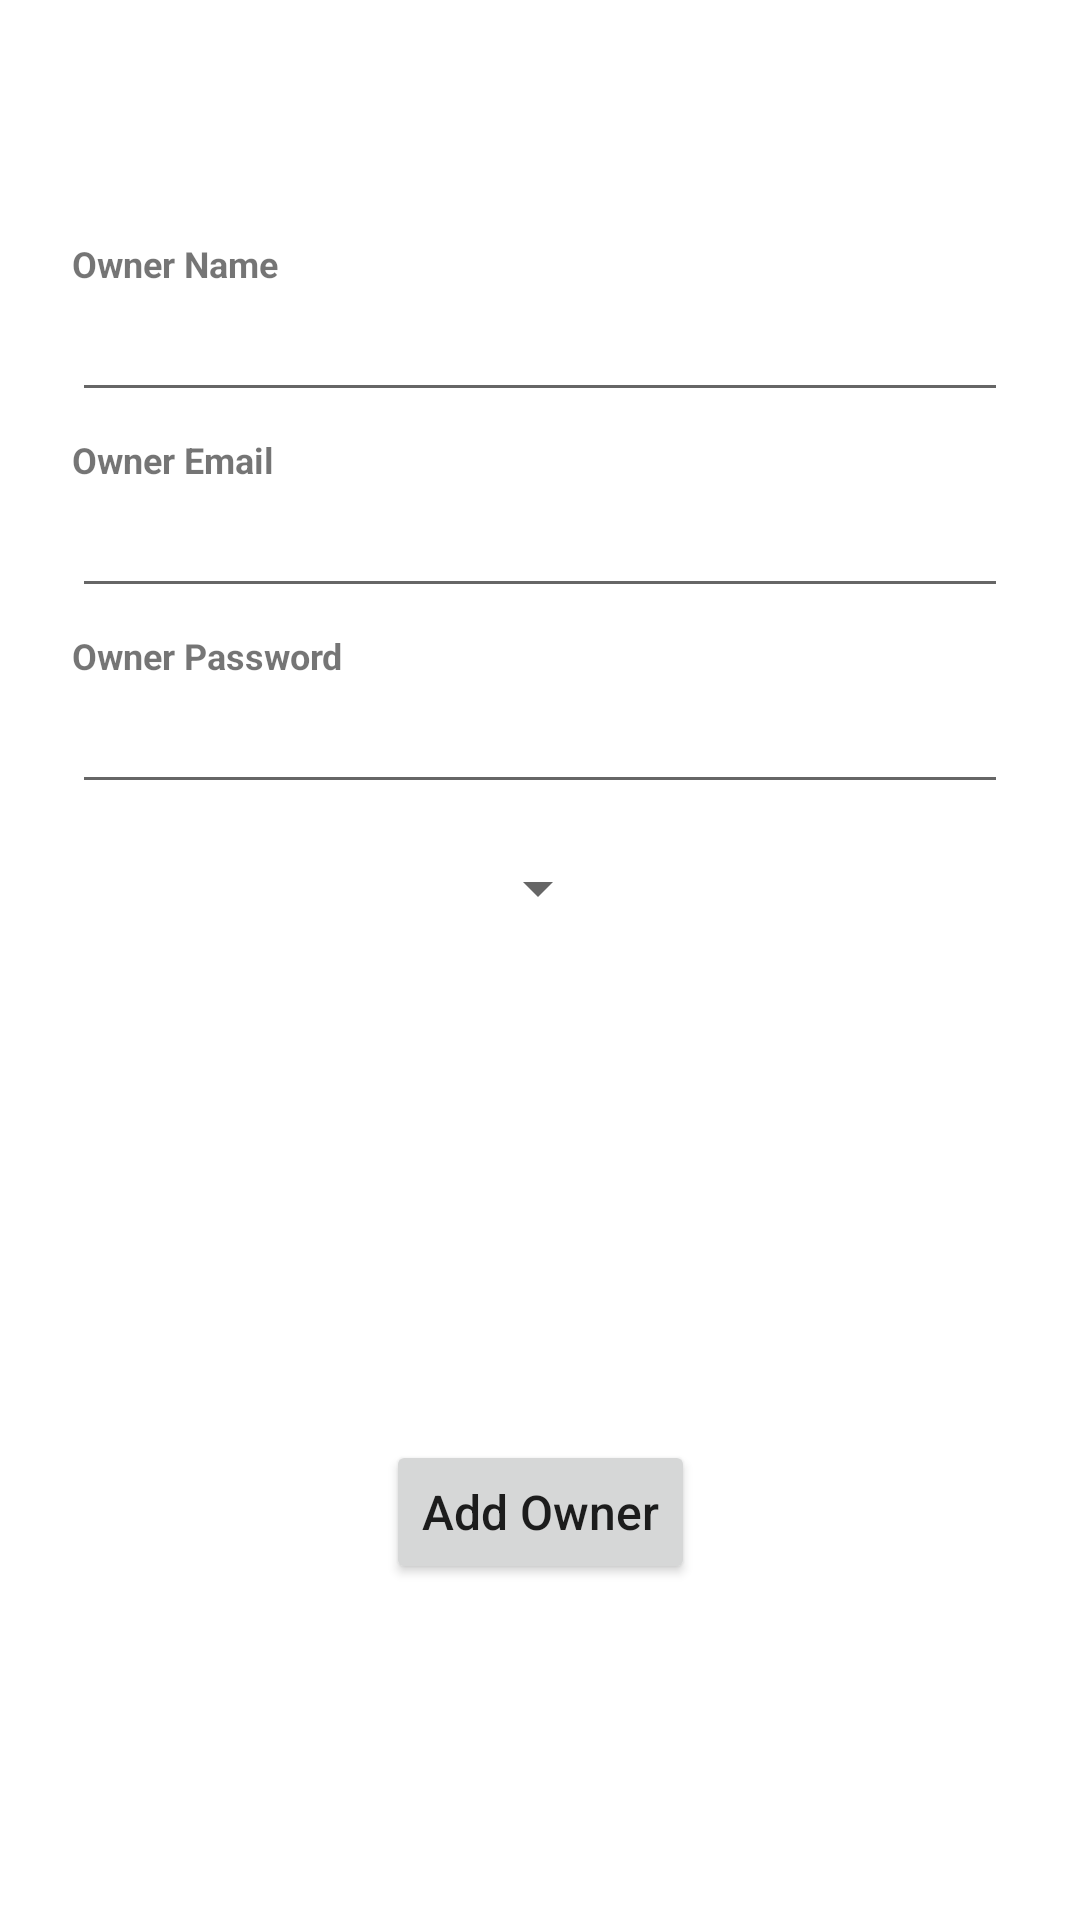

Reconstruct the res/layout file that produces this screen, plus the resources it refers to.
<!-- AndroidManifest.xml: application theme Theme.HotelAppMobile -->
<!-- res/layout/fragment_register_owner.xml -->
<?xml version="1.0" encoding="utf-8"?>
<androidx.constraintlayout.widget.ConstraintLayout xmlns:android="http://schemas.android.com/apk/res/android"
    xmlns:app="http://schemas.android.com/apk/res-auto"
    xmlns:tools="http://schemas.android.com/tools"
    android:layout_width="match_parent"
    android:layout_height="match_parent"
    tools:context=".UI.Fragments.RegisterOwnerFragment">

    <TextView
        android:layout_width="wrap_content"
        android:layout_height="wrap_content"
        android:text="@string/owner_name_label"
        android:textSize="12sp"
        android:textStyle="bold"
        app:layout_constraintBottom_toTopOf="@+id/etOwnerName"
        app:layout_constraintStart_toStartOf="@+id/etOwnerName" />

    <EditText
        android:id="@+id/etOwnerName"
        android:layout_width="match_parent"
        android:layout_height="wrap_content"
        android:layout_marginStart="24dp"
        android:layout_marginEnd="24dp"
        android:inputType="text"
        app:layout_constraintEnd_toEndOf="parent"
        app:layout_constraintHorizontal_bias="0.5"
        app:layout_constraintStart_toStartOf="parent"
        app:layout_constraintTop_toTopOf="@+id/guideline4" />

    <TextView
        android:layout_width="wrap_content"
        android:layout_height="wrap_content"
        android:text="@string/owner_email_label"
        android:textSize="12sp"
        android:textStyle="bold"
        app:layout_constraintBottom_toTopOf="@+id/etOwnerEmail"
        app:layout_constraintStart_toStartOf="@+id/etOwnerEmail" />

    <EditText
        android:id="@+id/etOwnerEmail"
        android:layout_width="match_parent"
        android:layout_height="wrap_content"
        android:layout_marginStart="24dp"
        android:layout_marginTop="24dp"
        android:layout_marginEnd="24dp"
        android:inputType="textEmailAddress"
        app:layout_constraintEnd_toEndOf="parent"
        app:layout_constraintStart_toStartOf="parent"
        app:layout_constraintTop_toBottomOf="@+id/etOwnerName" />

    <TextView
        android:layout_width="wrap_content"
        android:layout_height="wrap_content"
        android:text="@string/owner_password_label"
        android:textSize="12sp"
        android:textStyle="bold"
        app:layout_constraintBottom_toTopOf="@+id/etOwnerPassword"
        app:layout_constraintStart_toStartOf="@+id/etOwnerPassword" />

    <EditText
        android:id="@+id/etOwnerPassword"
        android:layout_width="match_parent"
        android:layout_height="wrap_content"
        android:layout_marginStart="24dp"
        android:layout_marginTop="24dp"
        android:layout_marginEnd="24dp"
        android:inputType="textPassword"
        app:layout_constraintEnd_toEndOf="parent"
        app:layout_constraintHorizontal_bias="0.5"
        app:layout_constraintStart_toStartOf="parent"
        app:layout_constraintTop_toBottomOf="@+id/etOwnerEmail" />

    <Spinner
        android:id="@+id/sHotelsDropDown"
        android:layout_width="wrap_content"
        android:layout_height="wrap_content"
        android:layout_marginTop="16dp"
        app:layout_constraintEnd_toEndOf="parent"
        app:layout_constraintHorizontal_bias="0.498"
        app:layout_constraintStart_toStartOf="parent"
        app:layout_constraintTop_toBottomOf="@+id/etOwnerPassword" />

    <TextView
        android:id="@+id/tvErrorMessage"
        android:layout_width="wrap_content"
        android:layout_height="wrap_content"
        android:layout_marginTop="16dp"
        android:textColor="@color/red"
        android:textSize="12sp"
        app:layout_constraintEnd_toEndOf="parent"
        app:layout_constraintStart_toStartOf="parent"
        app:layout_constraintTop_toBottomOf="@+id/sHotelsDropDown" />

    <Button
        android:id="@+id/btnAddOwner"
        android:layout_width="wrap_content"
        android:layout_height="wrap_content"
        android:text="@string/btn_add_owner"
        android:textSize="16sp"
        android:textAllCaps="false"
        app:layout_constraintEnd_toEndOf="parent"
        app:layout_constraintHorizontal_bias="0.5"
        app:layout_constraintStart_toStartOf="parent"
        app:layout_constraintTop_toTopOf="@+id/guideline5" />

    <androidx.constraintlayout.widget.Guideline
        android:id="@+id/guideline4"
        android:layout_width="wrap_content"
        android:layout_height="wrap_content"
        android:orientation="horizontal"
        app:layout_constraintGuide_percent="0.15" />

    <androidx.constraintlayout.widget.Guideline
        android:id="@+id/guideline5"
        android:layout_width="wrap_content"
        android:layout_height="wrap_content"
        android:orientation="horizontal"
        app:layout_constraintGuide_percent="0.75" />

</androidx.constraintlayout.widget.ConstraintLayout>
<!-- resources referenced by this layout -->
<resources>
  <color name="red">#FF0000</color>
  <string name="btn_add_owner">Add Owner</string>
  <string name="owner_email_label">Owner Email</string>
  <string name="owner_name_label">Owner Name</string>
  <string name="owner_password_label">Owner Password</string>
  <style name="Theme.HotelAppMobile" parent="Theme.MaterialComponents.DayNight.DarkActionBar">
          
          <item name="colorPrimary">@color/purple_500</item>
          <item name="colorPrimaryVariant">@color/purple_700</item>
          <item name="colorOnPrimary">@color/white</item>
          
          <item name="colorSecondary">@color/teal_200</item>
          <item name="colorSecondaryVariant">@color/teal_700</item>
          <item name="colorOnSecondary">@color/black</item>
          
          <item name="android:statusBarColor" tools:targetApi="l">?attr/colorPrimaryVariant</item>
          
      </style>
  <color name="purple_500">#FF6200EE</color>
  <color name="purple_700">#FF3700B3</color>
  <color name="white">#FFFFFFFF</color>
  <color name="teal_200">#FF03DAC5</color>
  <color name="teal_700">#FF018786</color>
  <color name="black">#FF000000</color>
</resources>
